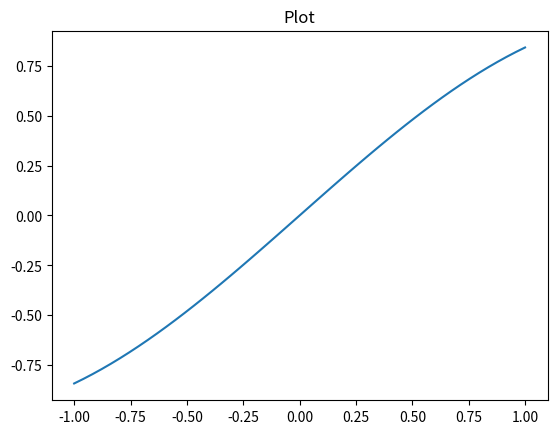

Write the Python code that produced this figure.
import numpy as np
import matplotlib.pyplot as plt

my_x = np.linspace(-1,1)
my_y = np.sin(my_x)
plt.plot(my_x,my_y)

title = "Plot"
filename = "plot.jpg"

plt.title(title)
